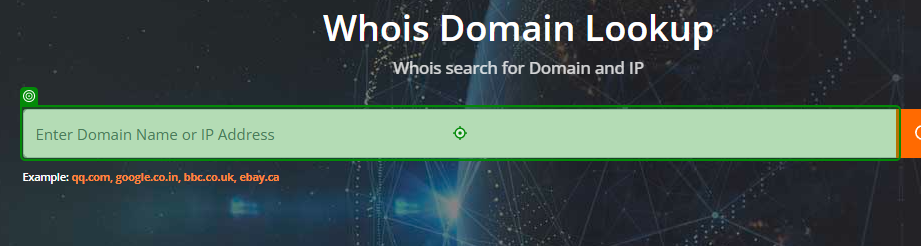
Workflow: Main

Step 1: type [input] into the text box in window 'Free Whois Lookup - Whois IP Search & Whois Domain Lookup | Whois.com' (msedge.exe)

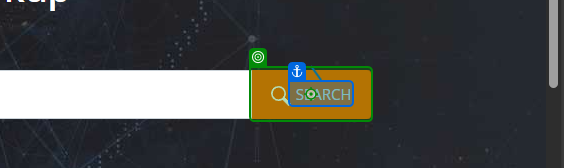
Step 2: click on the button in window 'Free Whois Lookup - Whois IP Search & Whois Domain Lookup | Whois.com' (msedge.exe)

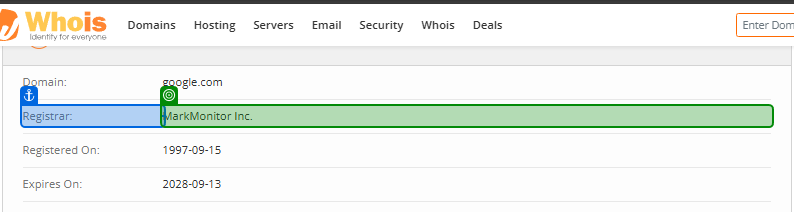
Step 3: get-text from the element 'MarkMonitor Inc.' in window 'Whois google.com' (msedge.exe)

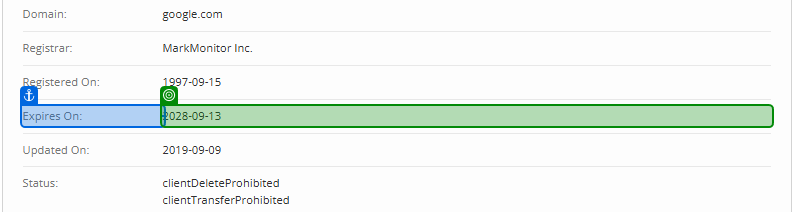
Step 4: get-text from the element '2028-09-13' in window 'Whois google.com' (msedge.exe)

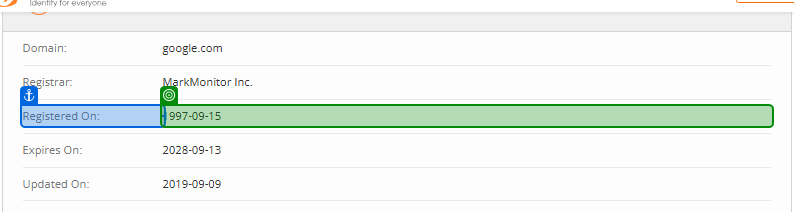
Step 5: get-text from the element '1997-09-15' in window 'Whois google.com' (msedge.exe)
